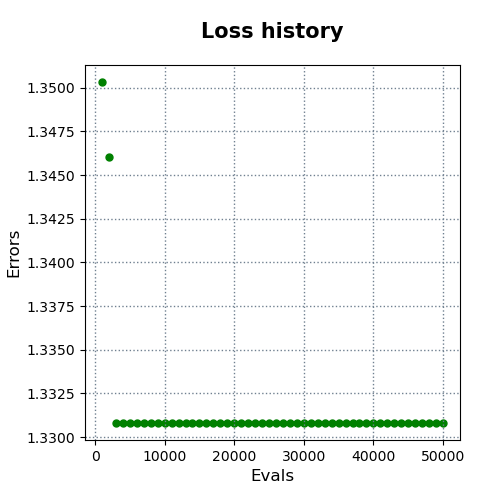

The file beside this chart, header and first rows:
evals, errors
1000, 1.35
2000, 1.346
3000, 1.331
4000, 1.331
5000, 1.331
6000, 1.331
7000, 1.331
8000, 1.331
9000, 1.331
10000, 1.331
11000, 1.331
12000, 1.331
13000, 1.331
14000, 1.331
15000, 1.331
16000, 1.331
17000, 1.331
18000, 1.331
19000, 1.331
20000, 1.331
21000, 1.331
22000, 1.331
23000, 1.331
24000, 1.331
25000, 1.331
26000, 1.331
27000, 1.331
28000, 1.331
29000, 1.331
30000, 1.331
31000, 1.331
32000, 1.331
33000, 1.331
34000, 1.331
35000, 1.331
36000, 1.331
37000, 1.331
38000, 1.331
39000, 1.331
40000, 1.331
41000, 1.331
42000, 1.331
43000, 1.331
44000, 1.331
45000, 1.331
46000, 1.331
47000, 1.331
48000, 1.331
49000, 1.331
50000, 1.331
